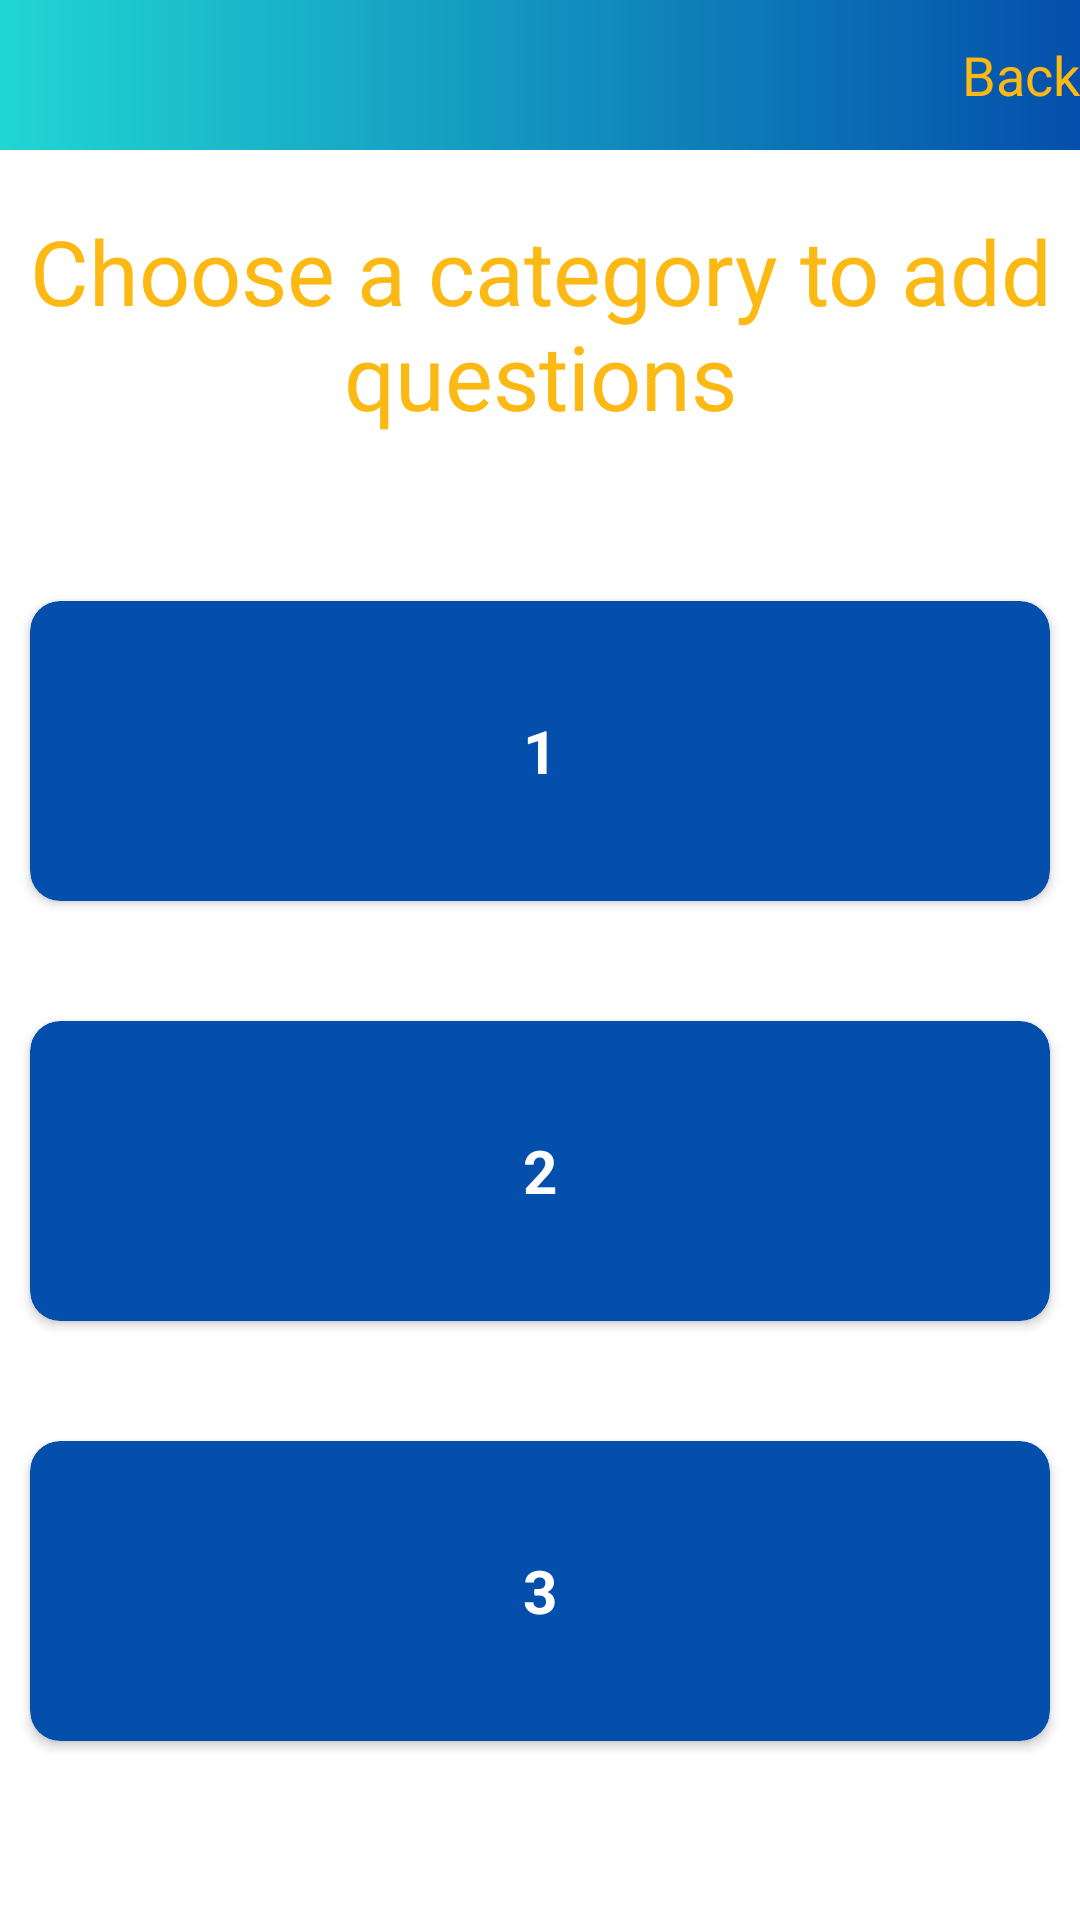

Layout XML and referenced resources for this Android screen:
<!-- AndroidManifest.xml: application theme Theme.Quiz -->
<!-- res/layout/activity_teacher_dashboard.xml -->
<?xml version="1.0" encoding="utf-8"?>
<LinearLayout xmlns:android="http://schemas.android.com/apk/res/android"
    xmlns:app="http://schemas.android.com/apk/res-auto"
    xmlns:tools="http://schemas.android.com/tools"
    android:layout_width="match_parent"
    android:layout_height="match_parent"
    android:background="@drawable/background_gradient_color"
    android:orientation="vertical"
    tools:context=".TeacherDashboardActivity">

    <RelativeLayout
        android:layout_width="match_parent"
        android:layout_height="50dp"
        android:background="@drawable/background_gradient_color_2"
        tools:ignore="ExtraText">


        

        <TextView
            android:id="@+id/back"
            android:layout_width="wrap_content"
            android:layout_height="wrap_content"
            android:layout_alignParentRight="true"
            android:layout_centerVertical="true"
            android:layout_marginStart="10dp"
            android:layout_marginLeft="10dp"
            android:text="Back"
            android:textColor="@color/primarytext"
            android:textSize="18sp"
            tools:ignore="HardcodedText" />
    </RelativeLayout>

    <TextView
        android:layout_width="match_parent"
        android:layout_height="wrap_content"
        android:textColor="@color/primarytext"
        android:text="Choose a category to add questions"
        android:textAlignment="center"
        android:layout_marginTop="20dp"
        android:gravity="center_horizontal"
        android:textSize="30dp"/>

    <LinearLayout
        android:layout_width="match_parent"
        android:layout_height="450dp"
        android:orientation="vertical"
        android:layout_gravity="center"
        android:gravity="center">

        <androidx.cardview.widget.CardView
            android:id="@+id/qualitative_teacher"
            android:layout_width="match_parent"
            android:layout_height="100dp"
            android:layout_marginRight="10dp"
            android:layout_marginStart="10dp"
            android:layout_marginLeft="10dp"
            android:layout_marginTop="40dp"
            app:cardCornerRadius="10dp"
            android:backgroundTint="#044fab"
            android:layout_marginEnd="10dp"
            >

            <TextView
                android:layout_width="wrap_content"
                android:layout_height="wrap_content"
                android:textColor="@color/white"
                android:layout_gravity="center"
                android:textSize="20dp"
                android:textStyle="bold"
                android:text="1"/>
        </androidx.cardview.widget.CardView>

        <androidx.cardview.widget.CardView
            android:id="@+id/logical_teacher"
            android:layout_width="match_parent"
            android:layout_height="100dp"
            android:layout_marginRight="10dp"
            android:layout_marginStart="10dp"
            android:layout_marginLeft="10dp"
            android:layout_marginTop="40dp"
            app:cardCornerRadius="10dp"
            android:layout_marginEnd="10dp"
            android:backgroundTint="#044fab"
            >

            <TextView
                android:layout_width="wrap_content"
                android:layout_height="wrap_content"
                android:textColor="@color/white"
                android:layout_gravity="center"
                android:textSize="20dp"
                android:textStyle="bold"
                android:text="2"/>
        </androidx.cardview.widget.CardView>

        <androidx.cardview.widget.CardView
            android:id="@+id/gk_teacher"
            android:layout_width="match_parent"
            android:layout_height="100dp"
            android:layout_marginRight="10dp"
            android:layout_marginStart="10dp"
            android:layout_marginLeft="10dp"
            android:layout_marginTop="40dp"
            app:cardCornerRadius="10dp"
            android:layout_marginEnd="10dp"
            android:backgroundTint="#044fab"
            >

            <TextView
                android:layout_width="wrap_content"
                android:layout_height="wrap_content"
                android:textColor="@color/white"
                android:layout_gravity="center"
                android:textSize="20dp"
                android:textStyle="bold"
                android:text="3"/>
        </androidx.cardview.widget.CardView>


    </LinearLayout>

</LinearLayout>
<!-- resources referenced by this layout -->
<resources>
  <color name="primarytext">#FFFDB913</color>
  <color name="white">#FFFFFF</color>
  <!-- drawable background_gradient_color_2 (drawable) -->
  <?xml version="1.0" encoding="utf-8"?>
  <shape xmlns:android="http://schemas.android.com/apk/res/android">
      <gradient
          android:angle="360"
          android:endColor="#044fab"
          android:startColor="#21d6d3" />
  </shape>
  <style name="Theme.Quiz" parent="Theme.MaterialComponents.DayNight.NoActionBar">
          
          <item name="colorPrimary">@color/purple_500</item>
          <item name="colorPrimaryVariant">@color/purple_700</item>
          <item name="colorOnPrimary">@color/white</item>
          
          <item name="colorSecondary">@color/teal_200</item>
          <item name="colorSecondaryVariant">@color/teal_700</item>
          <item name="colorOnSecondary">@color/black</item>
          
          <item name="android:statusBarColor" tools:targetApi="l">?attr/colorPrimaryVariant</item>
          
      </style>
  <color name="purple_500">#FF6200EE</color>
  <color name="purple_700">#FF3700B3</color>
  <color name="teal_200">#FF03DAC5</color>
  <color name="teal_700">#FF018786</color>
  <color name="black">#FF000000</color>
</resources>
